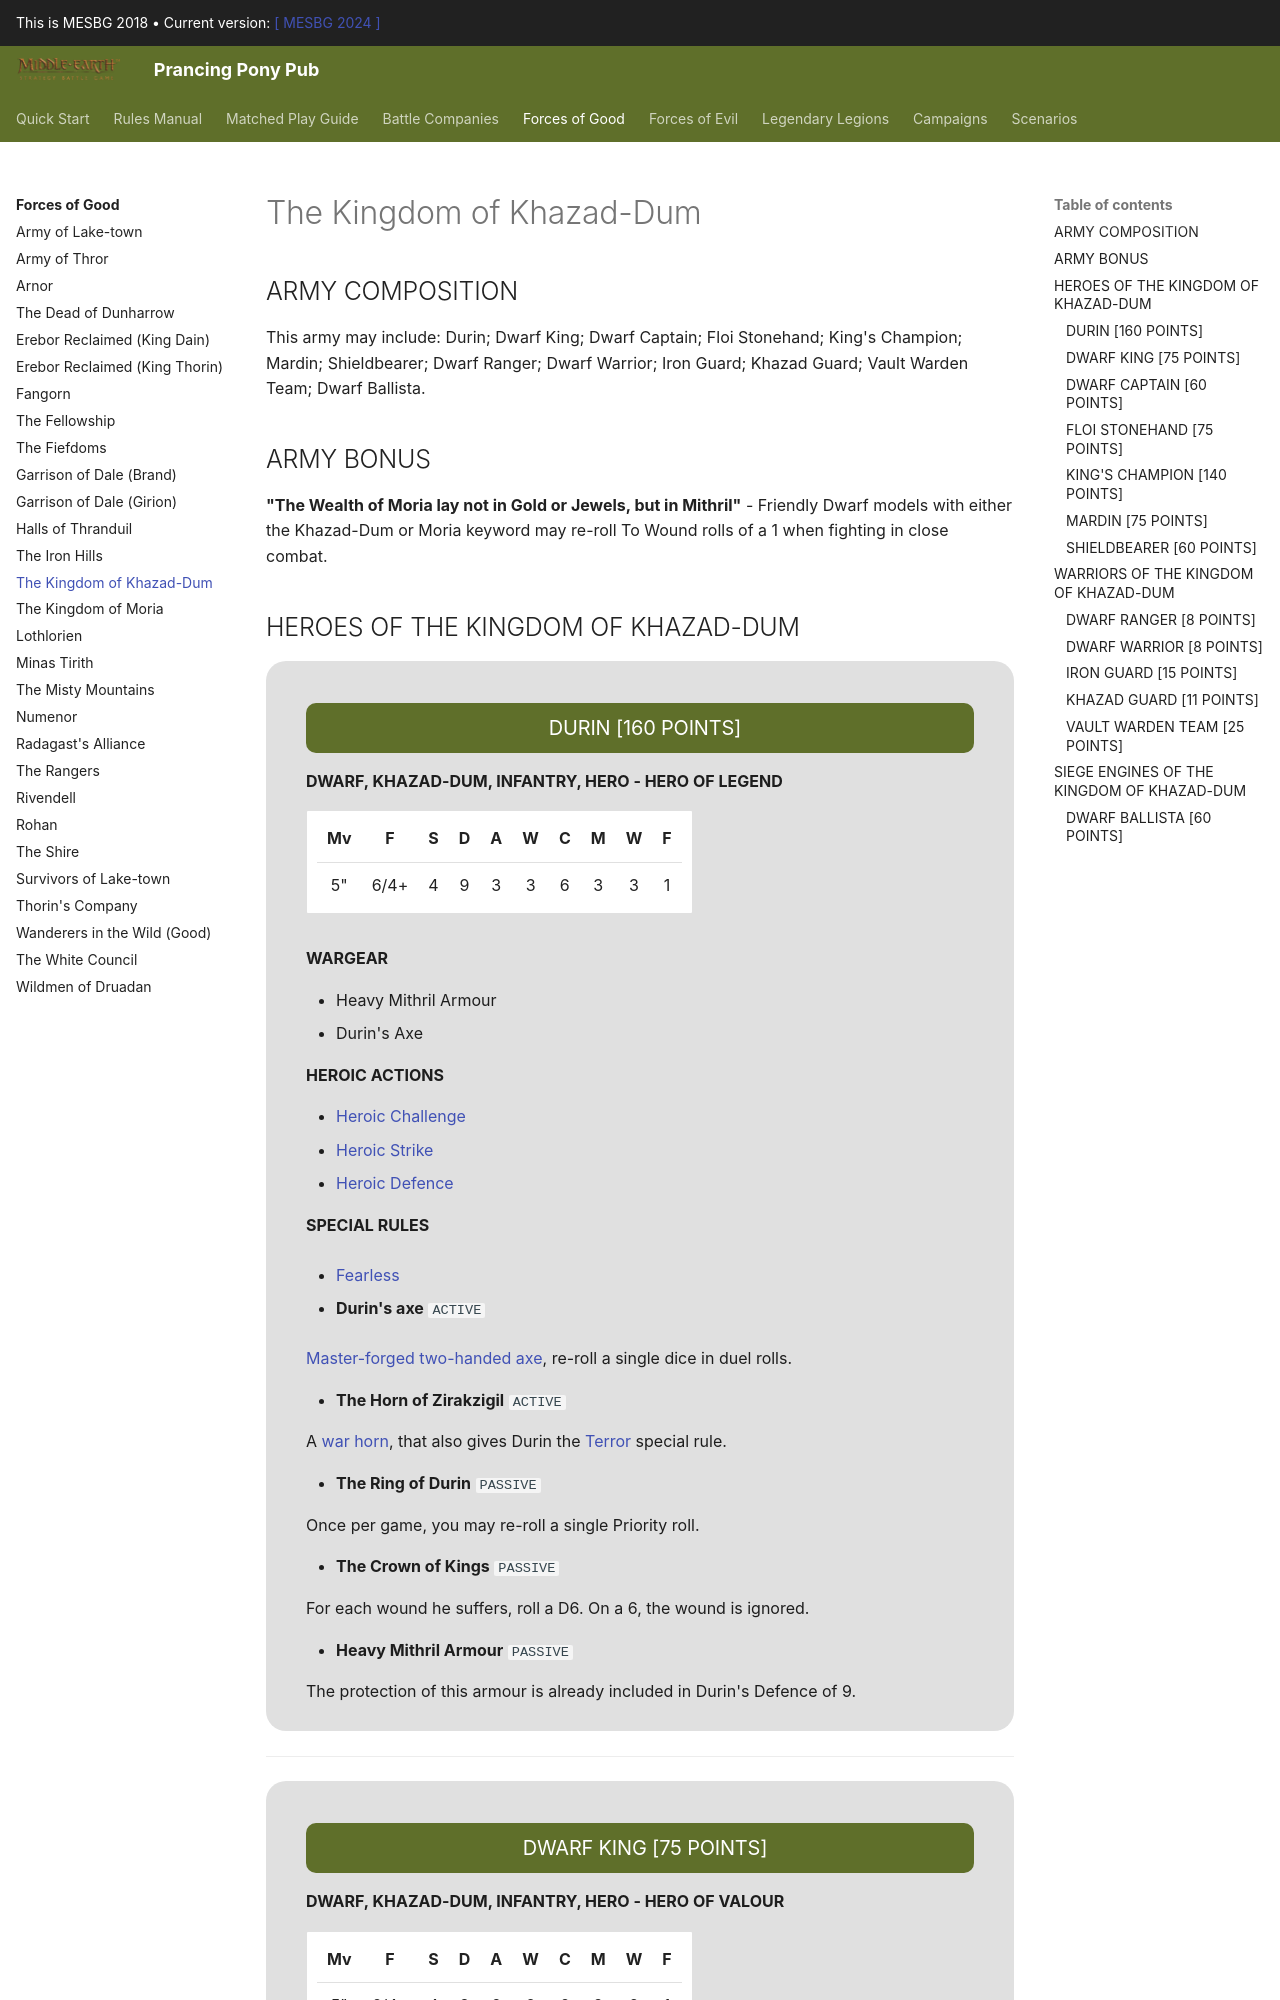

repository: BBBase-EHeresy-PPPub/PPPub · page: mesbg2018/forces_of_good/the_kingdom_of_khazad_dum/index.html · generator: mkdocs

## ARMY COMPOSITION

This army may include: Durin; Dwarf King; Dwarf Captain; Floi Stonehand; King's Champion; Mardin; Shieldbearer; Dwarf Ranger; Dwarf Warrior; Iron Guard; Khazad Guard; Vault Warden Team; Dwarf Ballista.

## ARMY BONUS

**"The Wealth of Moria lay not in Gold or Jewels, but in Mithril"** - Friendly Dwarf models with either the Khazad-Dum or Moria keyword may re-roll To Wound rolls of a 1 when fighting in close combat.

## HEROES OF THE KINGDOM OF KHAZAD-DUM

<div class="unitCard" markdown>

### DURIN [160 POINTS]

**DWARF, KHAZAD-DUM, INFANTRY, HERO - HERO OF LEGEND**

| Mv | F | S | D | A | W | C | M | W | F |
|:---:|:---:|:---:|:---:|:---:|:---:|:---:|:---:|:---:|:---:|
| 5" | 6/4+ | 4 | 9 | 3 | 3 | 6 | 3 | 3 | 1 |

**WARGEAR**

- Heavy Mithril Armour
- Durin's Axe

**HEROIC ACTIONS**

- [Heroic Challenge]
- [Heroic Strike]
- [Heroic Defence]

**SPECIAL RULES**

- [Fearless]

- **Durin's axe** `ACTIVE`

[Master-forged][Master-forged Weapon] [two-handed][Two-handed Weapon] [axe], re-roll a single dice in duel rolls.

- **The Horn of Zirakzigil** `ACTIVE`

A [war horn], that also gives Durin the [Terror] special rule.

- **The Ring of Durin** `PASSIVE`

Once per game, you may re-roll a single Priority roll.

- **The Crown of Kings** `PASSIVE`

For each wound he suffers, roll a D6. On a 6, the wound is ignored.

- **Heavy Mithril Armour** `PASSIVE`

The protection of this armour is already included in Durin's Defence of 9.

</div>

---

<div class="unitCard" markdown>
